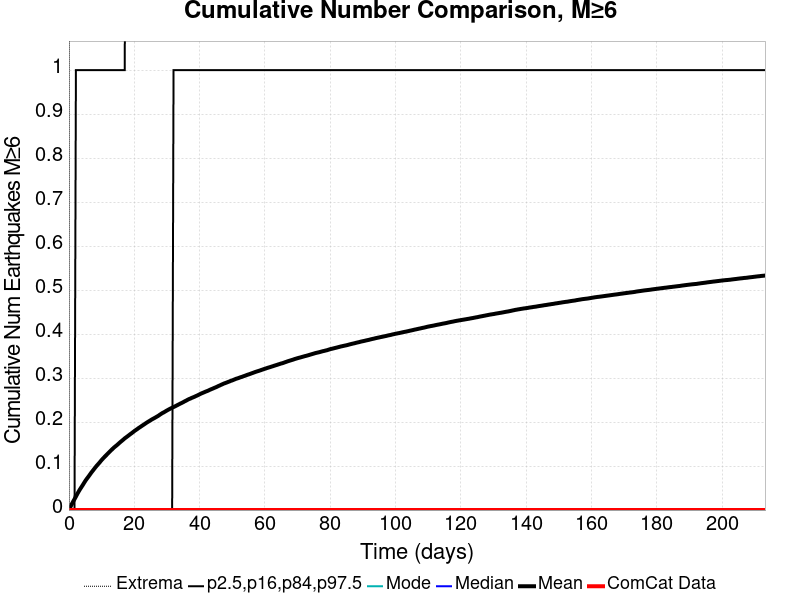

The table this chart was drawn from, first rows:
Time (days), ComCat Data, Simulation Mean, Simulation Median, Simulation Mode, Simulation Minimum, Simulation Maximum, 2.5 %-ile, 16 %-ile, 84 %-ile, 97.5 %-ile
0.0, 0.0, 0.0, 0.0, 0.0, 0.0, 0.0, 0.0, 0.0, 0.0, 0.0
0.4271, 0.0, 0.00667, 0.0, 0.0, 0.0, 7.0, 0.0, 0.0, 0.0, 0.0
0.8541, 0.0, 0.01309, 0.0, 0.0, 0.0, 8.0, 0.0, 0.0, 0.0, 0.0
1.281, 0.0, 0.01931, 0.0, 0.0, 0.0, 8.0, 0.0, 0.0, 0.0, 0.0
1.708, 0.0, 0.02487, 0.0, 0.0, 0.0, 8.0, 0.0, 0.0, 0.0, 0.0
2.135, 0.0, 0.03058, 0.0, 0.0, 0.0, 10.0, 0.0, 0.0, 0.0, 1.0
2.562, 0.0, 0.03677, 0.0, 0.0, 0.0, 11.0, 0.0, 0.0, 0.0, 1.0
2.989, 0.0, 0.04226, 0.0, 0.0, 0.0, 12.0, 0.0, 0.0, 0.0, 1.0
3.416, 0.0, 0.04758, 0.0, 0.0, 0.0, 12.0, 0.0, 0.0, 0.0, 1.0
3.844, 0.0, 0.05243, 0.0, 0.0, 0.0, 13.0, 0.0, 0.0, 0.0, 1.0
4.271, 0.0, 0.05734, 0.0, 0.0, 0.0, 13.0, 0.0, 0.0, 0.0, 1.0
4.698, 0.0, 0.06251, 0.0, 0.0, 0.0, 14.0, 0.0, 0.0, 0.0, 1.0
5.125, 0.0, 0.0675, 0.0, 0.0, 0.0, 14.0, 0.0, 0.0, 0.0, 1.0
5.552, 0.0, 0.07191, 0.0, 0.0, 0.0, 14.0, 0.0, 0.0, 0.0, 1.0
5.979, 0.0, 0.07607, 0.0, 0.0, 0.0, 14.0, 0.0, 0.0, 0.0, 1.0
6.406, 0.0, 0.08047, 0.0, 0.0, 0.0, 15.0, 0.0, 0.0, 0.0, 1.0
6.833, 0.0, 0.08499, 0.0, 0.0, 0.0, 15.0, 0.0, 0.0, 0.0, 1.0
7.26, 0.0, 0.08903, 0.0, 0.0, 0.0, 15.0, 0.0, 0.0, 0.0, 1.0
7.687, 0.0, 0.09313, 0.0, 0.0, 0.0, 16.0, 0.0, 0.0, 0.0, 1.0
8.114, 0.0, 0.09717, 0.0, 0.0, 0.0, 16.0, 0.0, 0.0, 0.0, 1.0
8.541, 0.0, 0.1011, 0.0, 0.0, 0.0, 17.0, 0.0, 0.0, 0.0, 1.0
8.968, 0.0, 0.1046, 0.0, 0.0, 0.0, 17.0, 0.0, 0.0, 0.0, 1.0
9.395, 0.0, 0.1081, 0.0, 0.0, 0.0, 17.0, 0.0, 0.0, 0.0, 1.0
9.822, 0.0, 0.1121, 0.0, 0.0, 0.0, 17.0, 0.0, 0.0, 0.0, 1.0
10.25, 0.0, 0.1157, 0.0, 0.0, 0.0, 17.0, 0.0, 0.0, 0.0, 1.0
10.68, 0.0, 0.1191, 0.0, 0.0, 0.0, 17.0, 0.0, 0.0, 0.0, 1.0
11.1, 0.0, 0.1224, 0.0, 0.0, 0.0, 17.0, 0.0, 0.0, 0.0, 1.0
11.53, 0.0, 0.1255, 0.0, 0.0, 0.0, 18.0, 0.0, 0.0, 0.0, 1.0
11.96, 0.0, 0.1289, 0.0, 0.0, 0.0, 21.0, 0.0, 0.0, 0.0, 1.0
12.38, 0.0, 0.1319, 0.0, 0.0, 0.0, 21.0, 0.0, 0.0, 0.0, 1.0
12.81, 0.0, 0.1351, 0.0, 0.0, 0.0, 21.0, 0.0, 0.0, 0.0, 1.0
13.24, 0.0, 0.1382, 0.0, 0.0, 0.0, 22.0, 0.0, 0.0, 0.0, 1.0
13.67, 0.0, 0.1413, 0.0, 0.0, 0.0, 22.0, 0.0, 0.0, 0.0, 1.0
14.09, 0.0, 0.144, 0.0, 0.0, 0.0, 22.0, 0.0, 0.0, 0.0, 1.0
14.52, 0.0, 0.1465, 0.0, 0.0, 0.0, 22.0, 0.0, 0.0, 0.0, 1.0
14.95, 0.0, 0.1492, 0.0, 0.0, 0.0, 22.0, 0.0, 0.0, 0.0, 1.0
15.37, 0.0, 0.1522, 0.0, 0.0, 0.0, 22.0, 0.0, 0.0, 0.0, 1.0
15.8, 0.0, 0.1549, 0.0, 0.0, 0.0, 22.0, 0.0, 0.0, 0.0, 1.0
16.23, 0.0, 0.1575, 0.0, 0.0, 0.0, 22.0, 0.0, 0.0, 0.0, 1.0
16.66, 0.0, 0.1601, 0.0, 0.0, 0.0, 23.0, 0.0, 0.0, 0.0, 1.0
17.08, 0.0, 0.163, 0.0, 0.0, 0.0, 24.0, 0.0, 0.0, 0.0, 1.0
17.51, 0.0, 0.1653, 0.0, 0.0, 0.0, 24.0, 0.0, 0.0, 0.0, 2.0
17.94, 0.0, 0.1676, 0.0, 0.0, 0.0, 24.0, 0.0, 0.0, 0.0, 2.0
18.36, 0.0, 0.1701, 0.0, 0.0, 0.0, 24.0, 0.0, 0.0, 0.0, 2.0
18.79, 0.0, 0.1726, 0.0, 0.0, 0.0, 24.0, 0.0, 0.0, 0.0, 2.0
19.22, 0.0, 0.1748, 0.0, 0.0, 0.0, 24.0, 0.0, 0.0, 0.0, 2.0
19.64, 0.0, 0.1772, 0.0, 0.0, 0.0, 24.0, 0.0, 0.0, 0.0, 2.0
20.07, 0.0, 0.1798, 0.0, 0.0, 0.0, 24.0, 0.0, 0.0, 0.0, 2.0
20.5, 0.0, 0.182, 0.0, 0.0, 0.0, 24.0, 0.0, 0.0, 0.0, 2.0
20.93, 0.0, 0.1841, 0.0, 0.0, 0.0, 24.0, 0.0, 0.0, 0.0, 2.0
21.35, 0.0, 0.1865, 0.0, 0.0, 0.0, 24.0, 0.0, 0.0, 0.0, 2.0
21.78, 0.0, 0.1885, 0.0, 0.0, 0.0, 25.0, 0.0, 0.0, 0.0, 2.0
22.21, 0.0, 0.1907, 0.0, 0.0, 0.0, 25.0, 0.0, 0.0, 0.0, 2.0
22.63, 0.0, 0.1929, 0.0, 0.0, 0.0, 25.0, 0.0, 0.0, 0.0, 2.0
23.06, 0.0, 0.1949, 0.0, 0.0, 0.0, 25.0, 0.0, 0.0, 0.0, 2.0
23.49, 0.0, 0.1971, 0.0, 0.0, 0.0, 25.0, 0.0, 0.0, 0.0, 2.0
23.92, 0.0, 0.1992, 0.0, 0.0, 0.0, 25.0, 0.0, 0.0, 0.0, 2.0
24.34, 0.0, 0.2011, 0.0, 0.0, 0.0, 25.0, 0.0, 0.0, 0.0, 2.0
24.77, 0.0, 0.2031, 0.0, 0.0, 0.0, 25.0, 0.0, 0.0, 0.0, 2.0
25.2, 0.0, 0.2051, 0.0, 0.0, 0.0, 25.0, 0.0, 0.0, 0.0, 2.0
... 440 more rows
